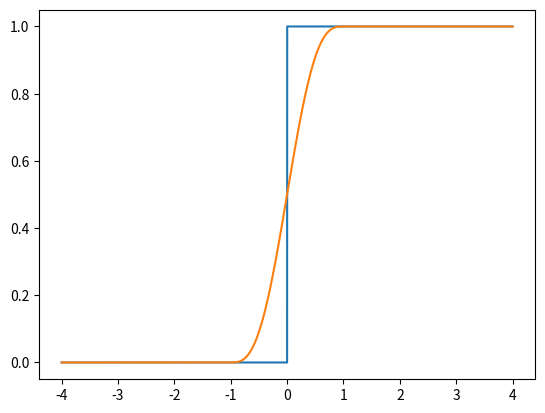

The script that saved this image:
# -*- coding: utf-8 -*-
"""
Created on Sun Sep 26 19:42:11 2021

[redacted]
"""

import numpy as np
from matplotlib.pyplot import plot

class Heaviside():
    
    def __init__(self,eps=None):
        
        self.eps=eps
    
    def __call__(self,value):
        
        if self.eps==None:
            outputArg1=np.where(value>0,1,0)
        else:
            outputArg1=np.where(value>self.eps,1.0,0.0)
            tempvar=0.5+value/(2*self.eps)+1/(2*np.pi)*np.sin((np.pi*value)/self.eps)
            outputArg1+=np.where(np.logical_and(value>=-self.eps,value<=self.eps),tempvar,0.0)
    
        return outputArg1

    def plot(self,xmin,xmax):
        
        x=np.linspace(xmin,xmax,100000)
        y=self.__call__(x)
        
        return x, y

H=Heaviside()
print(H(0.1))
H=Heaviside(eps=0.8)
print(H(0.1))

H=Heaviside()
x=np.linspace(-1,1,11)
print(H(x))
H=Heaviside(eps=0.8)
print(H(x))

H = Heaviside() 
x, y = H.plot(xmin=-4, xmax=4) # x in [-4, 4] 
plot(x, y)
 
H = Heaviside(eps=1) 
x, y = H.plot(xmin=-4, xmax=4)
plot(x,y)

 